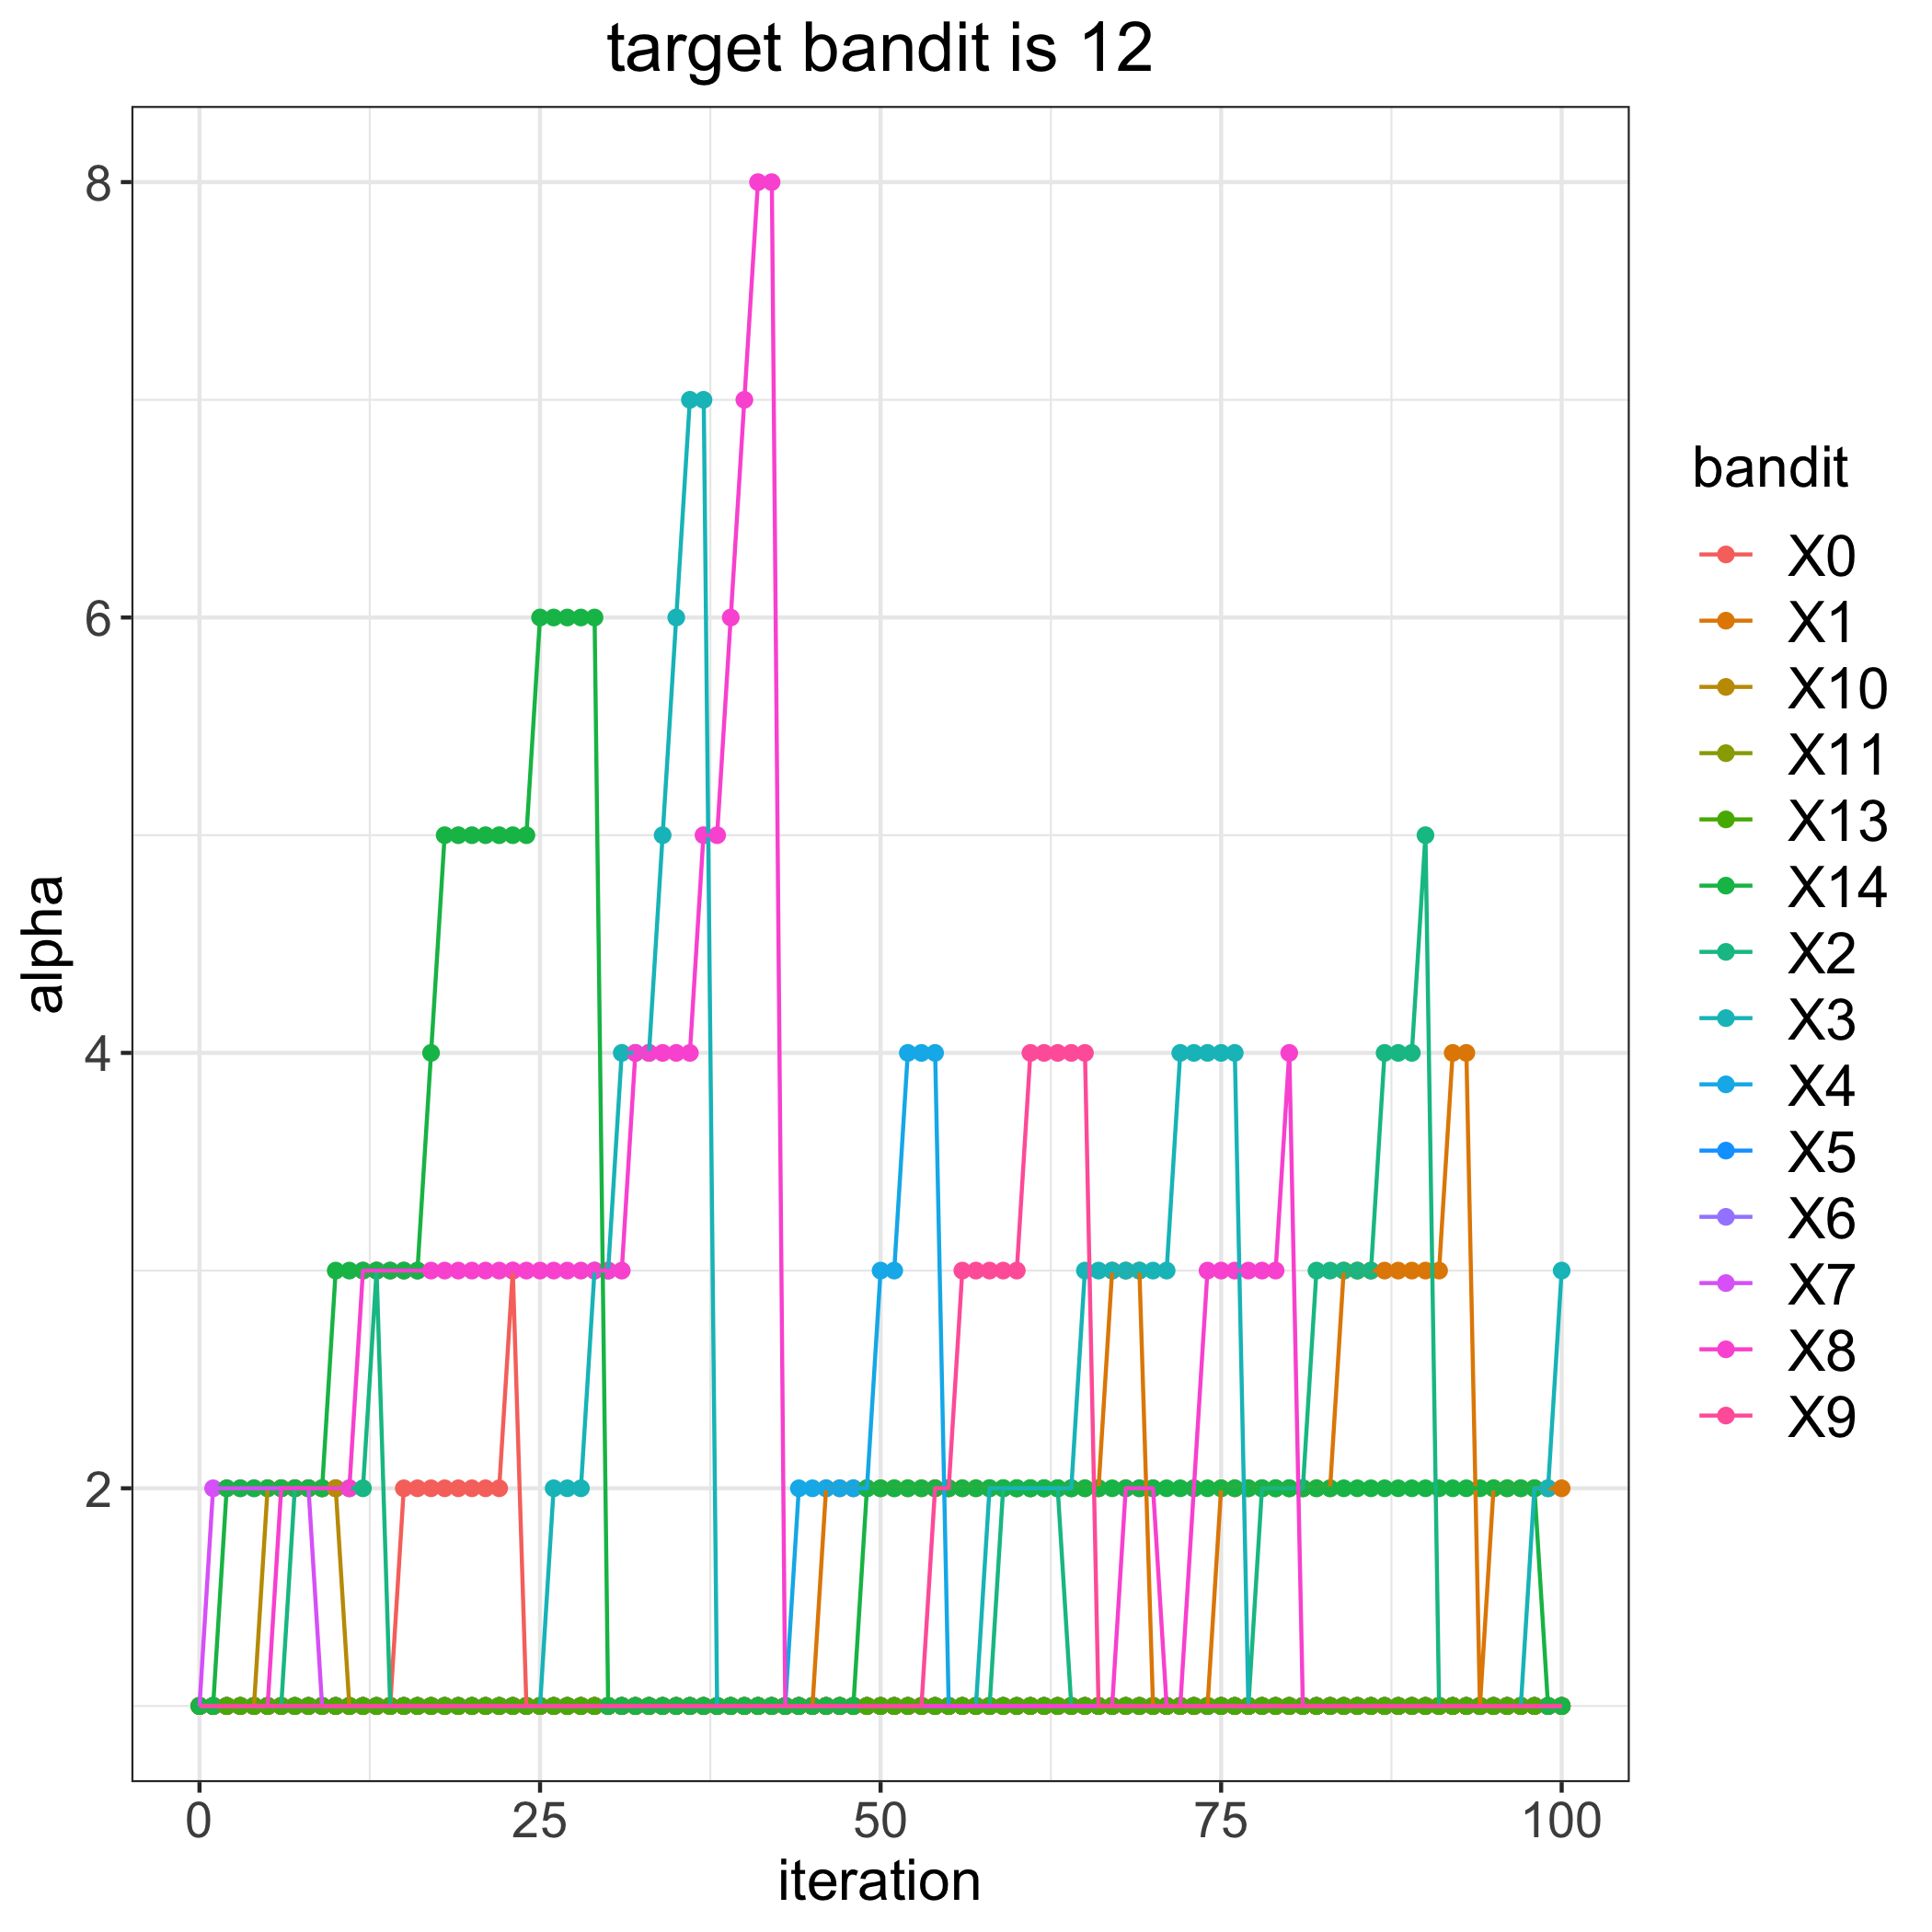

Values plotted in this chart, from the file beside it:
, 0, 1, 2, 3, 4, 5, 6, 7, 8, 9, 10, 11, 13, 14
0, 1, 1, 1, 1, 1, 1, 1, 1, 1, 1, 1, 1, 1, 1
1, 1, 1, 1, 1, 1, 1, 1, 2, 1, 1, 1, 1, 1, 1
2, 1, 1, 1, 1, 1, 1, 1, 2, 1, 1, 1, 1, 1, 2
3, 1, 1, 1, 1, 1, 1, 1, 2, 1, 1, 1, 1, 1, 2
4, 1, 1, 1, 1, 1, 1, 1, 2, 1, 1, 1, 1, 1, 2
5, 1, 1, 1, 1, 1, 1, 1, 2, 1, 1, 2, 1, 1, 2
6, 1, 1, 1, 1, 1, 1, 1, 2, 2, 1, 2, 1, 1, 2
7, 1, 1, 2, 1, 1, 1, 1, 2, 2, 1, 2, 1, 1, 2
8, 1, 1, 2, 1, 1, 1, 1, 2, 2, 1, 2, 1, 1, 2
9, 1, 1, 2, 1, 1, 1, 1, 1, 2, 1, 2, 1, 1, 2
10, 1, 1, 2, 1, 1, 1, 1, 1, 2, 1, 2, 1, 1, 3
11, 1, 1, 2, 1, 1, 1, 1, 1, 2, 1, 1, 1, 1, 3
12, 1, 1, 2, 1, 1, 1, 1, 1, 3, 1, 1, 1, 1, 3
13, 1, 1, 3, 1, 1, 1, 1, 1, 3, 1, 1, 1, 1, 3
14, 1, 1, 1, 1, 1, 1, 1, 1, 3, 1, 1, 1, 1, 3
15, 2, 1, 1, 1, 1, 1, 1, 1, 3, 1, 1, 1, 1, 3
16, 2, 1, 1, 1, 1, 1, 1, 1, 3, 1, 1, 1, 1, 3
17, 2, 1, 1, 1, 1, 1, 1, 1, 3, 1, 1, 1, 1, 4
18, 2, 1, 1, 1, 1, 1, 1, 1, 3, 1, 1, 1, 1, 5
19, 2, 1, 1, 1, 1, 1, 1, 1, 3, 1, 1, 1, 1, 5
20, 2, 1, 1, 1, 1, 1, 1, 1, 3, 1, 1, 1, 1, 5
21, 2, 1, 1, 1, 1, 1, 1, 1, 3, 1, 1, 1, 1, 5
22, 2, 1, 1, 1, 1, 1, 1, 1, 3, 1, 1, 1, 1, 5
23, 3, 1, 1, 1, 1, 1, 1, 1, 3, 1, 1, 1, 1, 5
24, 1, 1, 1, 1, 1, 1, 1, 1, 3, 1, 1, 1, 1, 5
25, 1, 1, 1, 1, 1, 1, 1, 1, 3, 1, 1, 1, 1, 6
26, 1, 1, 1, 2, 1, 1, 1, 1, 3, 1, 1, 1, 1, 6
27, 1, 1, 1, 2, 1, 1, 1, 1, 3, 1, 1, 1, 1, 6
28, 1, 1, 1, 2, 1, 1, 1, 1, 3, 1, 1, 1, 1, 6
29, 1, 1, 1, 3, 1, 1, 1, 1, 3, 1, 1, 1, 1, 6
30, 1, 1, 1, 3, 1, 1, 1, 1, 3, 1, 1, 1, 1, 1
31, 1, 1, 1, 4, 1, 1, 1, 1, 3, 1, 1, 1, 1, 1
32, 1, 1, 1, 4, 1, 1, 1, 1, 4, 1, 1, 1, 1, 1
33, 1, 1, 1, 4, 1, 1, 1, 1, 4, 1, 1, 1, 1, 1
34, 1, 1, 1, 5, 1, 1, 1, 1, 4, 1, 1, 1, 1, 1
35, 1, 1, 1, 6, 1, 1, 1, 1, 4, 1, 1, 1, 1, 1
36, 1, 1, 1, 7, 1, 1, 1, 1, 4, 1, 1, 1, 1, 1
37, 1, 1, 1, 7, 1, 1, 1, 1, 5, 1, 1, 1, 1, 1
38, 1, 1, 1, 1, 1, 1, 1, 1, 5, 1, 1, 1, 1, 1
39, 1, 1, 1, 1, 1, 1, 1, 1, 6, 1, 1, 1, 1, 1
40, 1, 1, 1, 1, 1, 1, 1, 1, 7, 1, 1, 1, 1, 1
41, 1, 1, 1, 1, 1, 1, 1, 1, 8, 1, 1, 1, 1, 1
42, 1, 1, 1, 1, 1, 1, 1, 1, 8, 1, 1, 1, 1, 1
43, 1, 1, 1, 1, 1, 1, 1, 1, 1, 1, 1, 1, 1, 1
44, 1, 1, 1, 1, 2, 1, 1, 1, 1, 1, 1, 1, 1, 1
45, 1, 1, 1, 1, 2, 1, 1, 1, 1, 1, 1, 1, 1, 1
46, 1, 2, 1, 1, 2, 1, 1, 1, 1, 1, 1, 1, 1, 1
47, 1, 2, 1, 1, 2, 1, 1, 1, 1, 1, 1, 1, 1, 1
48, 1, 2, 1, 1, 2, 1, 1, 1, 1, 1, 1, 1, 1, 1
49, 1, 2, 1, 1, 2, 1, 1, 1, 1, 1, 1, 1, 1, 2
50, 1, 2, 1, 1, 3, 1, 1, 1, 1, 1, 1, 1, 1, 2
51, 1, 2, 1, 1, 3, 1, 1, 1, 1, 1, 1, 1, 1, 2
52, 1, 2, 1, 1, 4, 1, 1, 1, 1, 1, 1, 1, 1, 2
53, 1, 2, 1, 1, 4, 1, 1, 1, 1, 1, 1, 1, 1, 2
54, 1, 2, 1, 1, 4, 1, 1, 1, 1, 2, 1, 1, 1, 2
55, 1, 2, 1, 1, 1, 1, 1, 1, 1, 2, 1, 1, 1, 2
56, 1, 2, 1, 1, 1, 1, 1, 1, 1, 3, 1, 1, 1, 2
57, 1, 2, 1, 1, 1, 1, 1, 1, 1, 3, 1, 1, 1, 2
58, 1, 2, 1, 2, 1, 1, 1, 1, 1, 3, 1, 1, 1, 2
59, 1, 2, 2, 2, 1, 1, 1, 1, 1, 3, 1, 1, 1, 2
... 41 more rows
